Dataset: OTTO_ML_Dataset (GitHub, dhsig86/ottoatlas). Classes: not otoscopic, normal, otite externa aguda, acute otitis media, chronic otitis media.

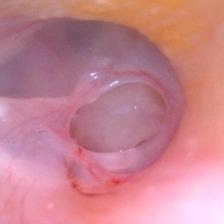
Label: chronic otitis media

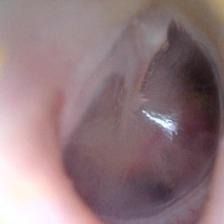
Label: normal

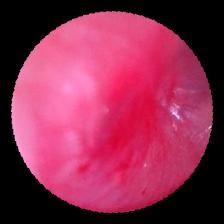
Label: acute otitis media

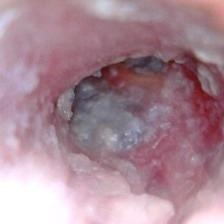
Label: otite externa aguda

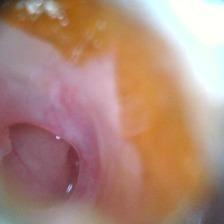
Label: chronic otitis media

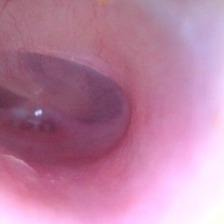
Label: normal
